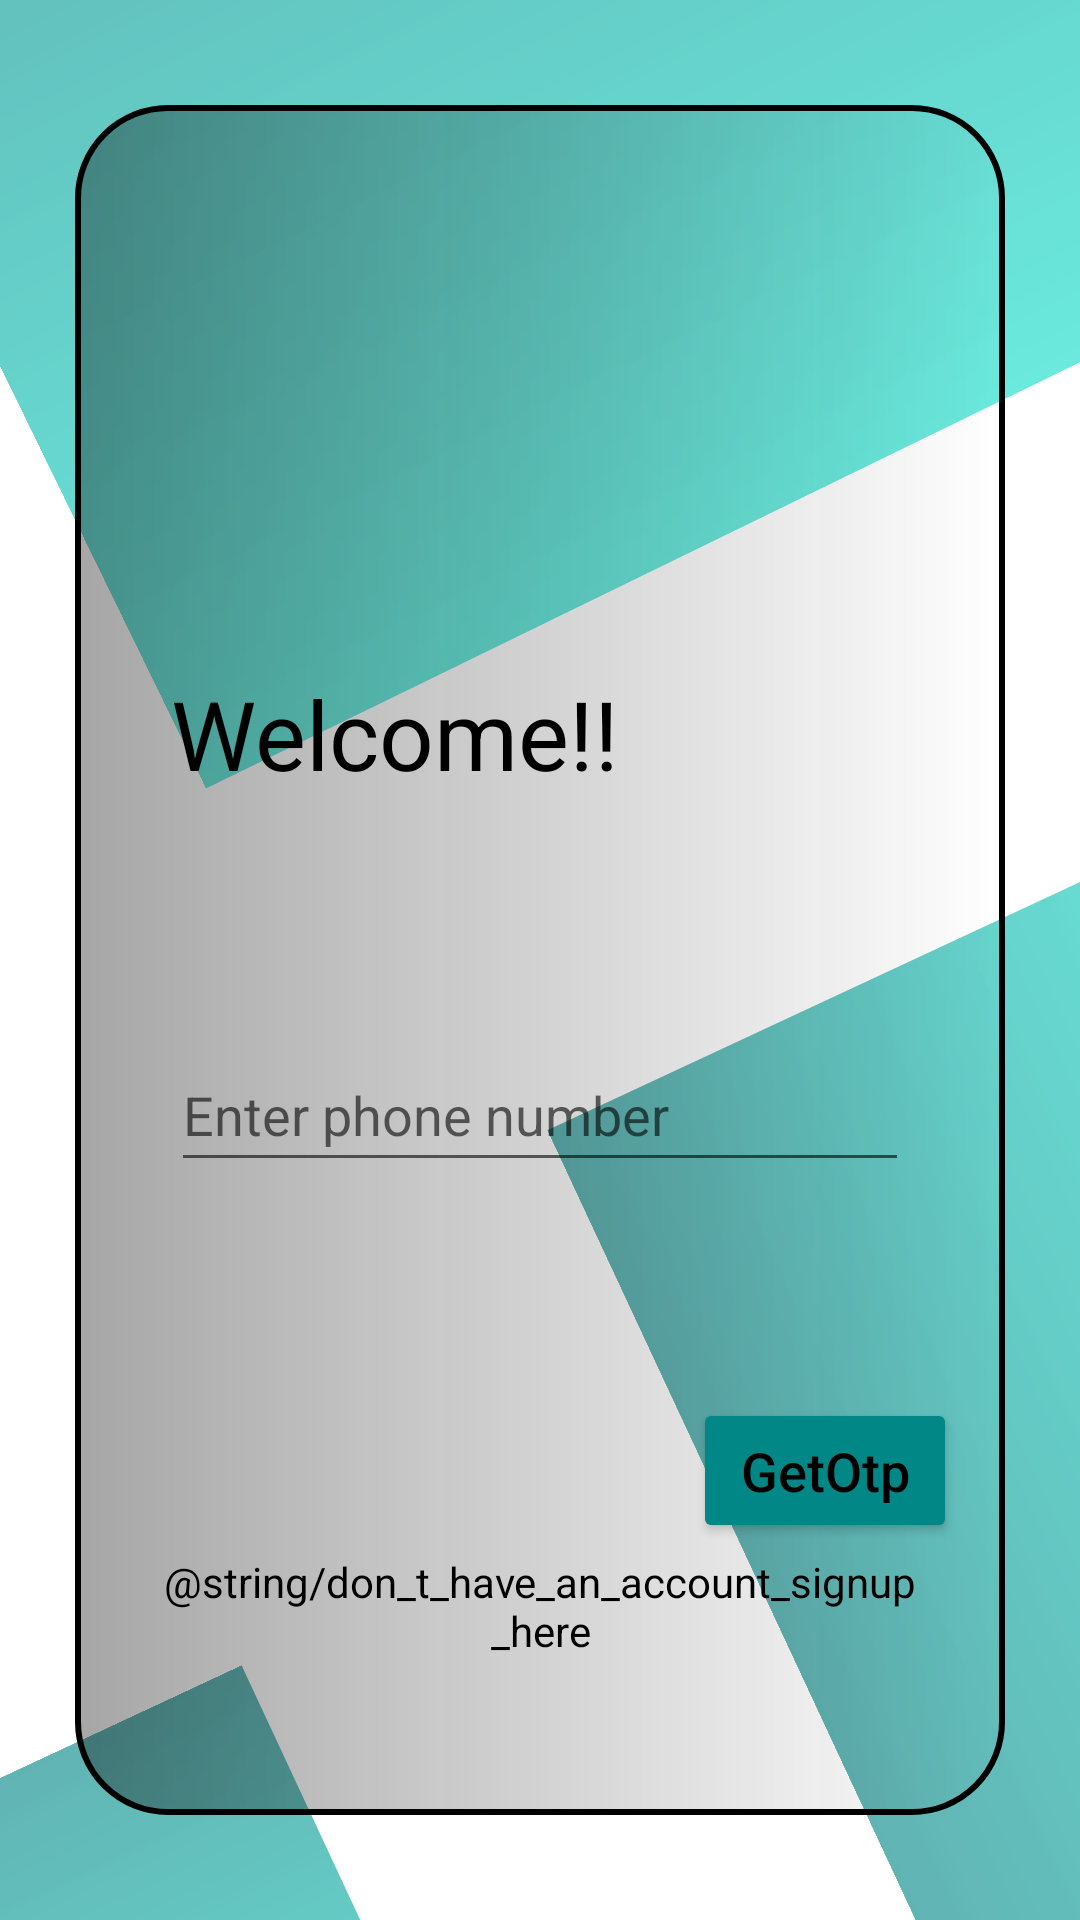

The Android layout XML behind this screen, and the referenced resources:
<!-- AndroidManifest.xml: application theme Theme.HomeAutomation -->
<!-- res/layout/activity_otp_login.xml -->
<?xml version="1.0" encoding="utf-8"?>
<androidx.constraintlayout.widget.ConstraintLayout xmlns:android="http://schemas.android.com/apk/res/android"
    xmlns:app="http://schemas.android.com/apk/res-auto"
    xmlns:tools="http://schemas.android.com/tools"
    android:layout_width="match_parent"
    android:layout_height="match_parent"
    tools:context=".OtpLogin">

    <ImageView
        android:id="@+id/imageView2"
        android:layout_width="272dp"
        android:layout_height="538dp"
        android:layout_marginStart="260dp"
        android:layout_marginTop="244dp"
        android:rotation="-25"
        android:contentDescription="@string/background_shape"
        app:layout_constraintStart_toStartOf="parent"
        app:layout_constraintTop_toTopOf="parent"
        app:srcCompat="@drawable/shape1" />

    <ImageView
        android:id="@+id/imageView3"
        android:layout_width="wrap_content"
        android:layout_height="wrap_content"
        android:layout_marginStart="64dp"
        android:layout_marginBottom="380dp"
        android:rotation="64"
        android:contentDescription="@string/background_shape"
        app:layout_constraintBottom_toBottomOf="parent"
        app:layout_constraintStart_toStartOf="parent"
        app:srcCompat="@drawable/shape1" />

    <ImageView
        android:id="@+id/imageView4"
        android:layout_width="224dp"
        android:layout_height="422dp"
        android:layout_marginTop="520dp"
        android:layout_marginEnd="280dp"
        android:rotation="65"
        android:contentDescription="@string/background_shape"
        app:layout_constraintEnd_toEndOf="parent"
        app:layout_constraintTop_toTopOf="parent"
        app:srcCompat="@drawable/shape1" />

    <LinearLayout
        android:layout_width="match_parent"
        android:layout_height="match_parent"
        android:layout_marginTop="35dp"
        android:layout_marginBottom="35dp"
        android:layout_marginStart="25dp"
        android:layout_marginEnd="25dp"
        android:background="@drawable/shape2"
        android:orientation="vertical"
        android:contentDescription="@string/background_shape"
        app:layout_constraintBottom_toBottomOf="parent"
        app:layout_constraintEnd_toEndOf="parent"
        app:layout_constraintStart_toStartOf="parent"
        app:layout_constraintTop_toTopOf="parent">

        <androidx.constraintlayout.widget.ConstraintLayout
            android:layout_width="match_parent"
            android:layout_height="match_parent">

            <TextView
                android:id="@+id/welcomeText"
                android:layout_width="match_parent"
                android:layout_height="wrap_content"
                android:layout_marginTop="188dp"
                android:paddingStart="32dp"
                android:text="@string/welcome"
                android:textColor="@color/black"
                android:textSize="@dimen/heading_text"
                app:layout_constraintEnd_toEndOf="parent"
                app:layout_constraintHorizontal_bias="0.0"
                app:layout_constraintStart_toStartOf="parent"
                app:layout_constraintTop_toTopOf="parent"
                tools:ignore="RtlSymmetry,SpUsage" />

            <EditText
                android:id="@+id/phoneEditText"
                style="@style/Widget.MaterialComponents.TextInputLayout.OutlinedBox"
                android:layout_width="match_parent"
                android:layout_height="wrap_content"
                android:layout_marginLeft="32dp"
                android:layout_marginTop="80dp"
                android:layout_marginRight="32dp"
                android:ems="10"
                android:hint="@string/enter_phone_number"
                android:inputType="number"
                android:maxLength="10"
                android:minHeight="48dp"
                android:textSize="@dimen/default_text"
                app:layout_constraintEnd_toEndOf="parent"
                app:layout_constraintStart_toStartOf="parent"
                app:layout_constraintTop_toBottomOf="@+id/welcomeText"
                tools:ignore="TextContrastCheck" />

            <Button
                android:id="@+id/verifyOtpButton"
                android:layout_width="wrap_content"
                android:layout_height="wrap_content"
                android:layout_marginTop="72dp"
                android:layout_marginEnd="16dp"
                android:backgroundTint="@color/teal_700"
                android:padding="12dp"
                android:paddingStart="32dp"
                android:paddingEnd="32dp"
                android:text="GetOtp"
                android:textAllCaps="false"
                android:textColor="#000000"
                android:textSize="@dimen/default_text"
                app:layout_constraintEnd_toEndOf="parent"
                app:layout_constraintTop_toBottomOf="@+id/phoneEditText"
                tools:ignore="TextContrastCheck" />

            <TextView
                android:id="@+id/signupText"
                android:layout_width="match_parent"
                android:gravity="center"
                android:layout_height="wrap_content"
                android:layout_marginBottom="52dp"
                android:paddingStart="22dp"
                android:paddingEnd="22dp"
                android:text="@string/don_t_have_an_account_signup_here"
                android:textColor="@color/black"
                android:textSize="@dimen/small_text"
                app:layout_constraintBottom_toBottomOf="parent"
                app:layout_constraintEnd_toEndOf="parent"
                app:layout_constraintHorizontal_bias="0.493"
                app:layout_constraintStart_toStartOf="parent" />

        </androidx.constraintlayout.widget.ConstraintLayout>
    </LinearLayout>

</androidx.constraintlayout.widget.ConstraintLayout>
<!-- resources referenced by this layout -->
<resources>
  <dimen name="default_text">18sp</dimen>
  <dimen name="heading_text">32sp</dimen>
  <!-- drawable shape1 (drawable) -->
  <?xml version="1.0" encoding="utf-8"?>
  <shape xmlns:android="http://schemas.android.com/apk/res/android" android:shape="rectangle">
  
  
  
      <gradient android:startColor="#9F018786"
          android:endColor="#9703DAC5"/>
      <size
          android:width="350dp"
          android:height="550dp" />
  </shape>
  <!-- drawable shape2 (drawable) -->
  <?xml version="1.0" encoding="utf-8"?>
  <shape xmlns:android="http://schemas.android.com/apk/res/android" android:shape="rectangle">
      <stroke
          android:width="2dp"
          android:color="#000000" />
  
      <corners android:radius="30dp"></corners>
      <gradient android:startColor="#5B070707"></gradient>
      <size
          android:width="350dp"
          android:height="550dp" />
  </shape>
  <string name="background_shape">background shape</string>
  <string name="enter_phone_number">Enter phone number</string>
  <string name="welcome">Welcome!!</string>
  <style name="Theme.HomeAutomation" parent="Theme.MaterialComponents.DayNight.NoActionBar">
          
          <item name="colorPrimary">@color/purple_500</item>
          <item name="colorPrimaryVariant">@color/purple_700</item>
          <item name="colorOnPrimary">@color/white</item>
          
          <item name="colorSecondary">@color/teal_200</item>
          <item name="colorSecondaryVariant">@color/teal_700</item>
          <item name="colorOnSecondary">@color/black</item>
          
          <item name="android:statusBarColor" tools:targetApi="l">@color/teal_700</item>
          
      </style>
  <!-- not gathered from this repository: default colours our renderer supplied (Android Studio template values) -->
  <color name="purple_500">#FF6200EE</color>
  <color name="purple_700">#FF3700B3</color>
  <color name="teal_200">#FF03DAC5</color>
  <color name="teal_700">#FF018786</color>
  <color name="black">#FF000000</color>
  <color name="white">#FFFFFFFF</color>
</resources>
